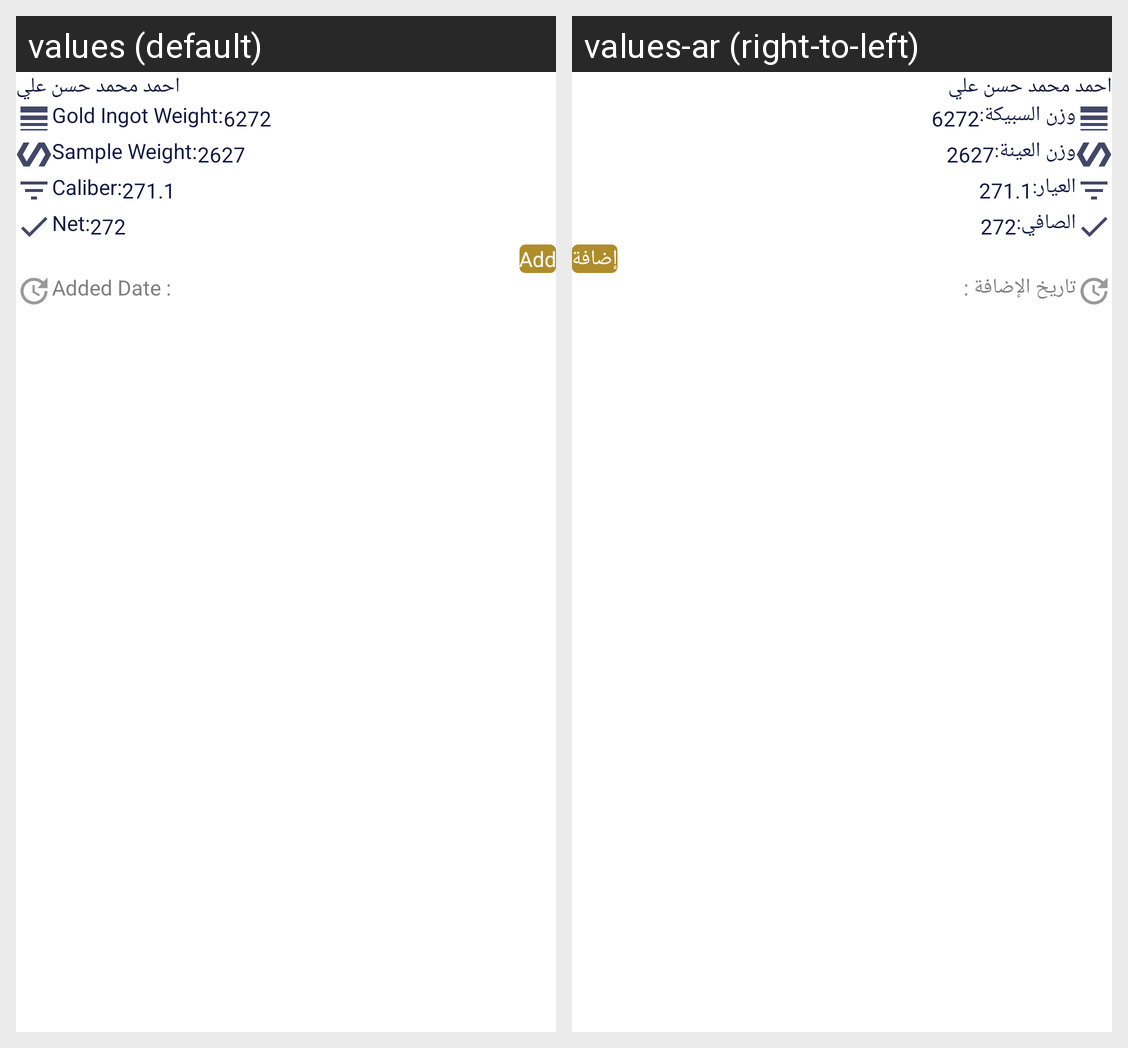

Locale-by-locale string values for the Android screen shown in this grid:
Android screen res/layout/custom_details_show.xml rendered under 2 locales, left to right: values (default), values-ar (right-to-left). Device: Nexus 5 (rendered at 1080×1920; each locale shown at half size, 540×960, under a caption strip naming it); theme AppThemeNOActionbar.
Strings drawn on this screen, with the default value and each locale's value (text and hints the layout hard-codes, and strings that could not be matched under every locale, appear in the picture but are not listed):

gold_ingot_weigth_show
  values: Gold Ingot Weight:
  values-ar: وزن السبيكة:

sample_weight_show
  values: Sample Weight:
  values-ar: وزن العينة:

caliber_show
  values: Caliber:
  values-ar: العيار:

net_gold_show
  values: Net:
  values-ar: الصافي:

added
  values: Add
  values-ar: إضافة

dateadded
  values: Added Date :
  values-ar: تاريخ الإضافة :
